Image classification data set "Daun Kentang" (torangsitungkir93/Skripsi-CNN-Daun-Kentang on GitHub). Class labels (3): early blight, healthy, late blight.

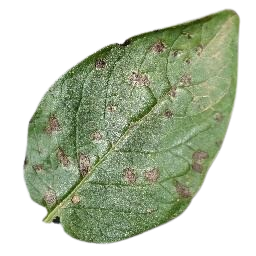
Label: early blight

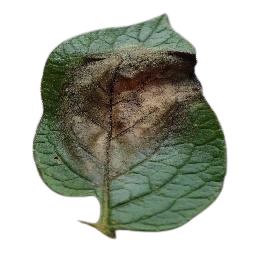
Label: late blight

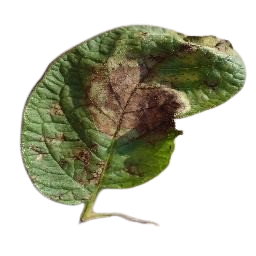
Label: late blight

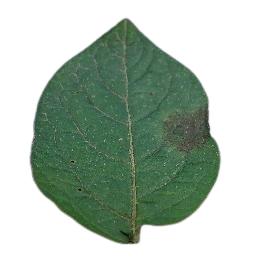
Label: late blight

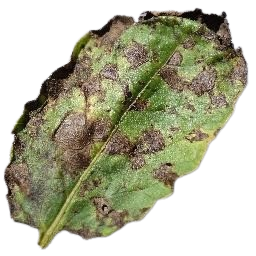
Label: early blight

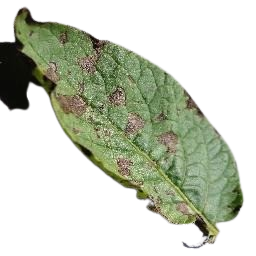
Label: early blight
